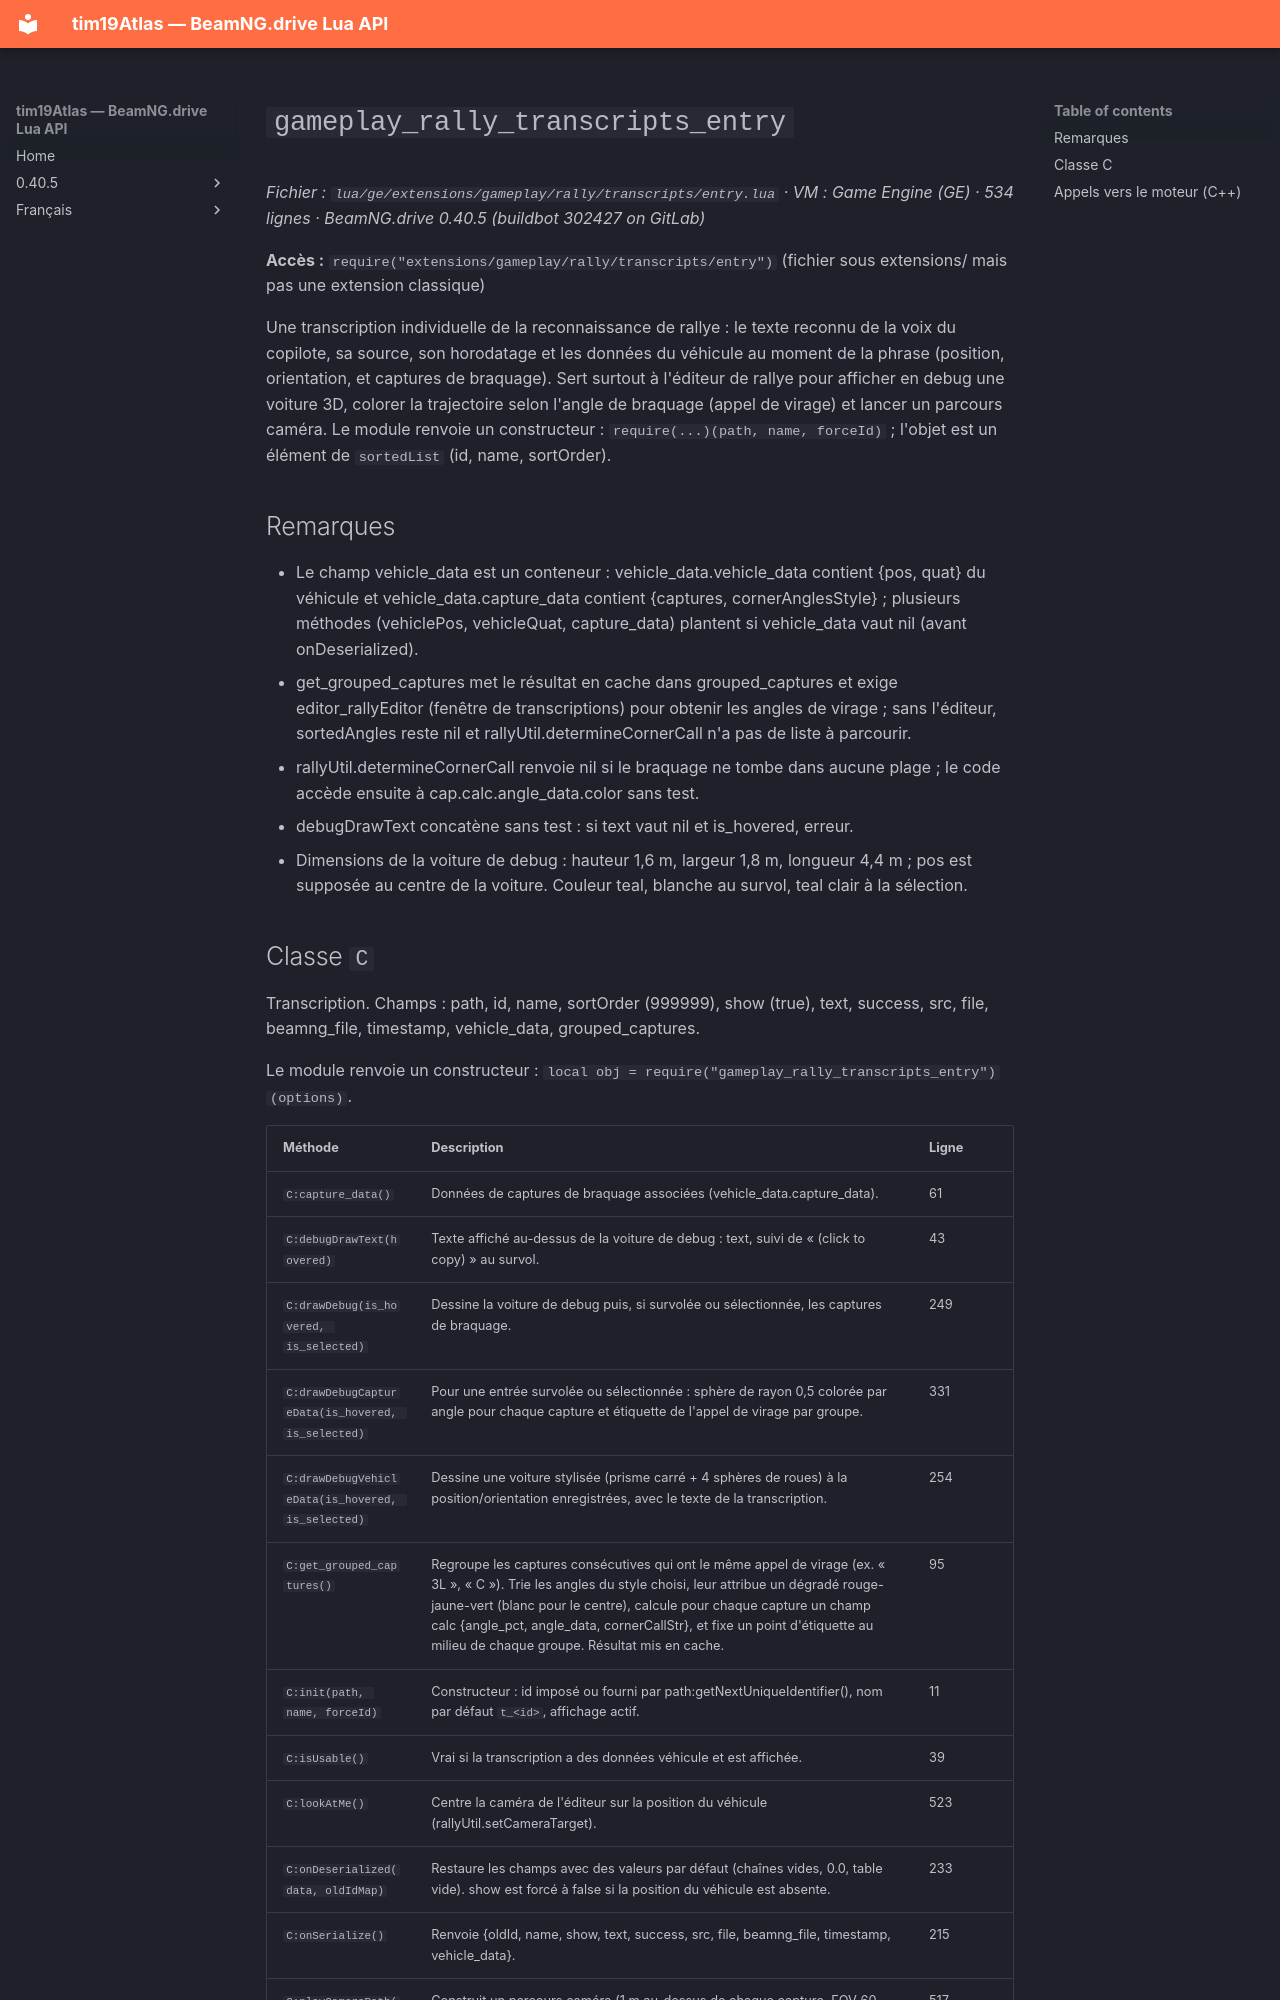

repository: Tim0219800/beamng-lua-atlas · page: fr/0.40.5/ge/extensions/gameplay/rally/transcripts/entry.html · generator: mkdocs

# `gameplay_rally_transcripts_entry`

*Fichier : `lua/ge/extensions/gameplay/rally/transcripts/entry.lua` · VM : Game Engine (GE) · 534 lignes · BeamNG.drive 0.40.5 (buildbot 302427 on GitLab)*

**Accès :** `require("extensions/gameplay/rally/transcripts/entry")` (fichier sous extensions/ mais pas une extension classique)

Une transcription individuelle de la reconnaissance de rallye : le texte reconnu de la voix du copilote, sa source, son horodatage et les données du véhicule au moment de la phrase (position, orientation, et captures de braquage). Sert surtout à l'éditeur de rallye pour afficher en debug une voiture 3D, colorer la trajectoire selon l'angle de braquage (appel de virage) et lancer un parcours caméra. Le module renvoie un constructeur : `require(...)(path, name, forceId)` ; l'objet est un élément de `sortedList` (id, name, sortOrder).

## Remarques

- Le champ vehicle_data est un conteneur : vehicle_data.vehicle_data contient {pos, quat} du véhicule et vehicle_data.capture_data contient {captures, cornerAnglesStyle} ; plusieurs méthodes (vehiclePos, vehicleQuat, capture_data) plantent si vehicle_data vaut nil (avant onDeserialized).
- get_grouped_captures met le résultat en cache dans grouped_captures et exige editor_rallyEditor (fenêtre de transcriptions) pour obtenir les angles de virage ; sans l'éditeur, sortedAngles reste nil et rallyUtil.determineCornerCall n'a pas de liste à parcourir.
- rallyUtil.determineCornerCall renvoie nil si le braquage ne tombe dans aucune plage ; le code accède ensuite à cap.calc.angle_data.color sans test.
- debugDrawText concatène sans test : si text vaut nil et is_hovered, erreur.
- Dimensions de la voiture de debug : hauteur 1,6 m, largeur 1,8 m, longueur 4,4 m ; pos est supposée au centre de la voiture. Couleur teal, blanche au survol, teal clair à la sélection.
